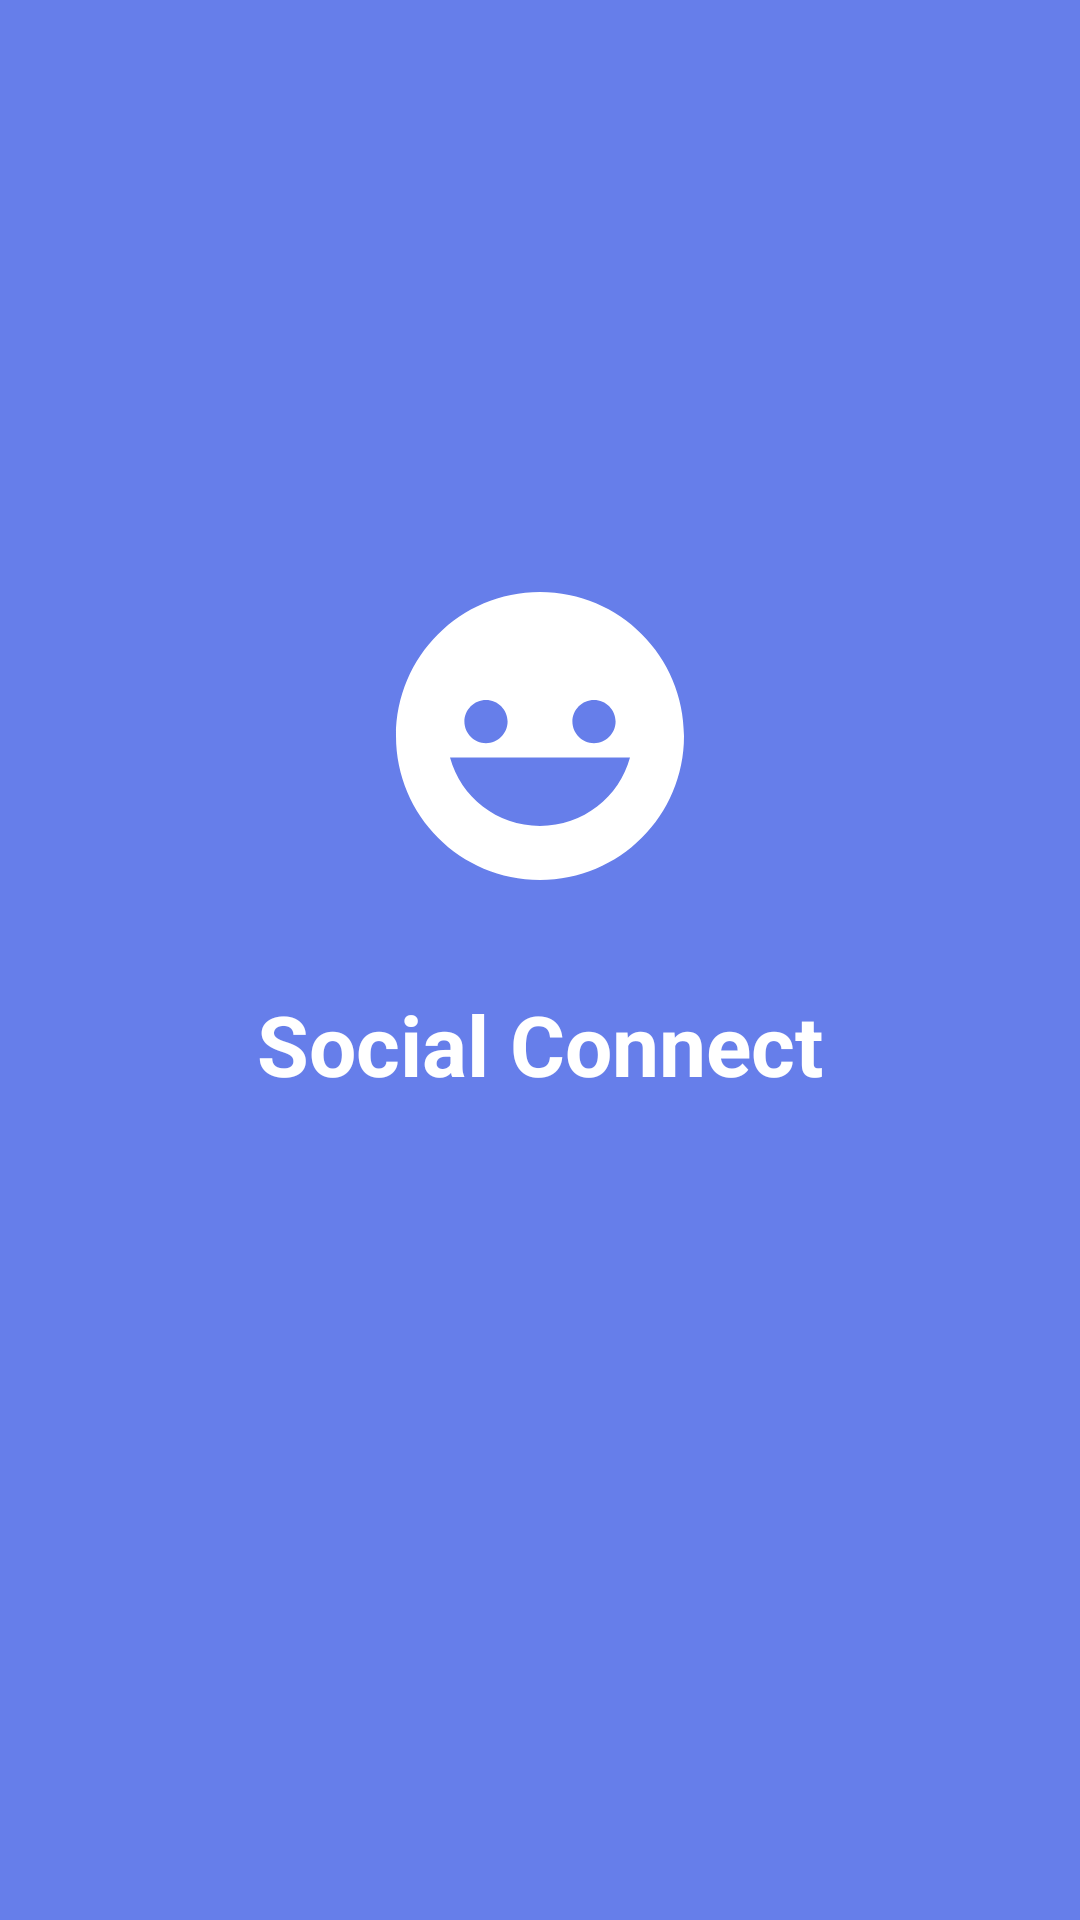

Reconstruct the res/layout file that produces this screen, plus the resources it refers to.
<!-- AndroidManifest.xml: activity theme Theme.SocialConnect.Splash -->
<!-- res/layout/activity_splash.xml -->
<?xml version="1.0" encoding="utf-8"?>

<LinearLayout xmlns:android="http://schemas.android.com/apk/res/android"
    android:layout_width="match_parent"
    android:layout_height="match_parent"
    android:background="@color/primary"
    android:gravity="center"
    android:orientation="vertical">

    <ImageView
        android:layout_width="120dp"
        android:layout_height="120dp"
        android:src="@drawable/ic_logo"
        android:contentDescription="Logo" />

    <TextView
        android:layout_width="wrap_content"
        android:layout_height="wrap_content"
        android:layout_marginTop="24dp"
        android:text="Social Connect"
        android:textColor="@android:color/white"
        android:textSize="28sp"
        android:textStyle="bold" />

    <ProgressBar
        android:layout_width="wrap_content"
        android:layout_height="wrap_content"
        android:layout_marginTop="40dp"
        android:indeterminateTint="@android:color/white" />

</LinearLayout>
<!-- resources referenced by this layout -->
<resources>
  <color name="primary">#667eea</color>
  <!-- drawable ic_logo (drawable) -->
  <?xml version="1.0" encoding="utf-8"?>
  
  <vector xmlns:android="http://schemas.android.com/apk/res/android"
      android:width="100dp"
      android:height="100dp"
      android:viewportWidth="100"
      android:viewportHeight="100">
      <path
          android:fillColor="#FFFFFF"
          android:pathData="M50,10 C27.9,10 10,27.9 10,50 C10,72.1 27.9,90 50,90 C72.1,90 90,72.1 90,50 C90,27.9 72.1,10 50,10 Z M35,40 C38.3,40 41,42.7 41,46 C41,49.3 38.3,52 35,52 C31.7,52 29,49.3 29,46 C29,42.7 31.7,40 35,40 Z M65,40 C68.3,40 71,42.7 71,46 C71,49.3 68.3,52 65,52 C61.7,52 59,49.3 59,46 C59,42.7 61.7,40 65,40 Z M50,75 C38,75 28,67 25,56 L75,56 C72,67 62,75 50,75 Z" />
  </vector>
  <style name="Theme.SocialConnect.Splash" parent="Theme.SocialConnect">
          <item name="android:windowBackground">@color/primary</item>
      </style>
  <style name="Theme.SocialConnect" parent="Theme.MaterialComponents.Light.NoActionBar">
          <item name="colorPrimary">@color/primary</item>
          <item name="colorPrimaryDark">@color/primary_dark</item>
          <item name="colorAccent">@color/accent</item>
          <item name="android:statusBarColor">@color/primary</item>
      </style>
  <color name="primary_dark">#5a67d8</color>
  <color name="accent">#764ba2</color>
</resources>
